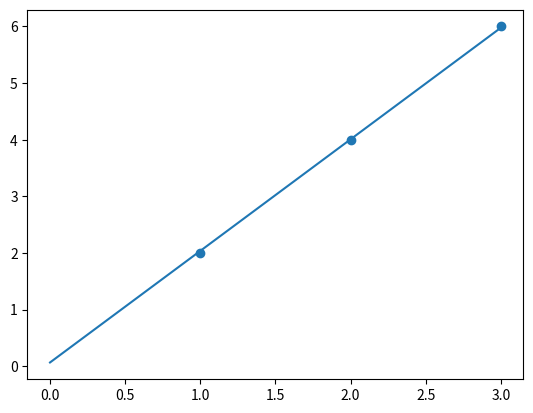

Generate this figure with matplotlib:
# linear regression with one variable using gradient decent
import matplotlib.pyplot as plt

def linear_regression_one_variable(x, y):
	m = len(x)
	t0 = t1 = 0
	iterator = 400
	learning_rate = 0.05
	times = []
	cost = []
	for time in range(iterator):
		square_error = 0
		for i in range(m):
			square_error = square_error + (t0 + t1 * x[i] - y[i]) ** 2
		times.append(time + 1)
		square_error = square_error / (2 * m)
		cost.append(square_error)
		t0, t1 = update(x, y, t0, t1, learning_rate)
		
	# plot
	print(t0, t1, square_error)
	plt.scatter(x, y)
	plt.plot([0, max(x)], [t0, t0 + t1 * max(x)])
	# plt.scatter(times, cost)
	plt.show()

def update(x, y, t0, t1, learning_rate):
	m = len(x)
	new_t0 = 0
	for i in range(m):
		new_t0 = new_t0 + (t0 + t1 * x[i] - y[i])
	new_t0 = new_t0 / m
	new_t0 = t0 - learning_rate * new_t0
	new_t1 = 0
	for i in range(m):
		new_t1 = new_t1 + (t0 + t1 * x[i] - y[i]) * x[i]
	new_t1 = new_t1 / m
	new_t1 = t1 - learning_rate * new_t1
	return new_t0, new_t1

x = [1, 2, 3]
y = [2, 4, 6]
linear_regression_one_variable(x, y)